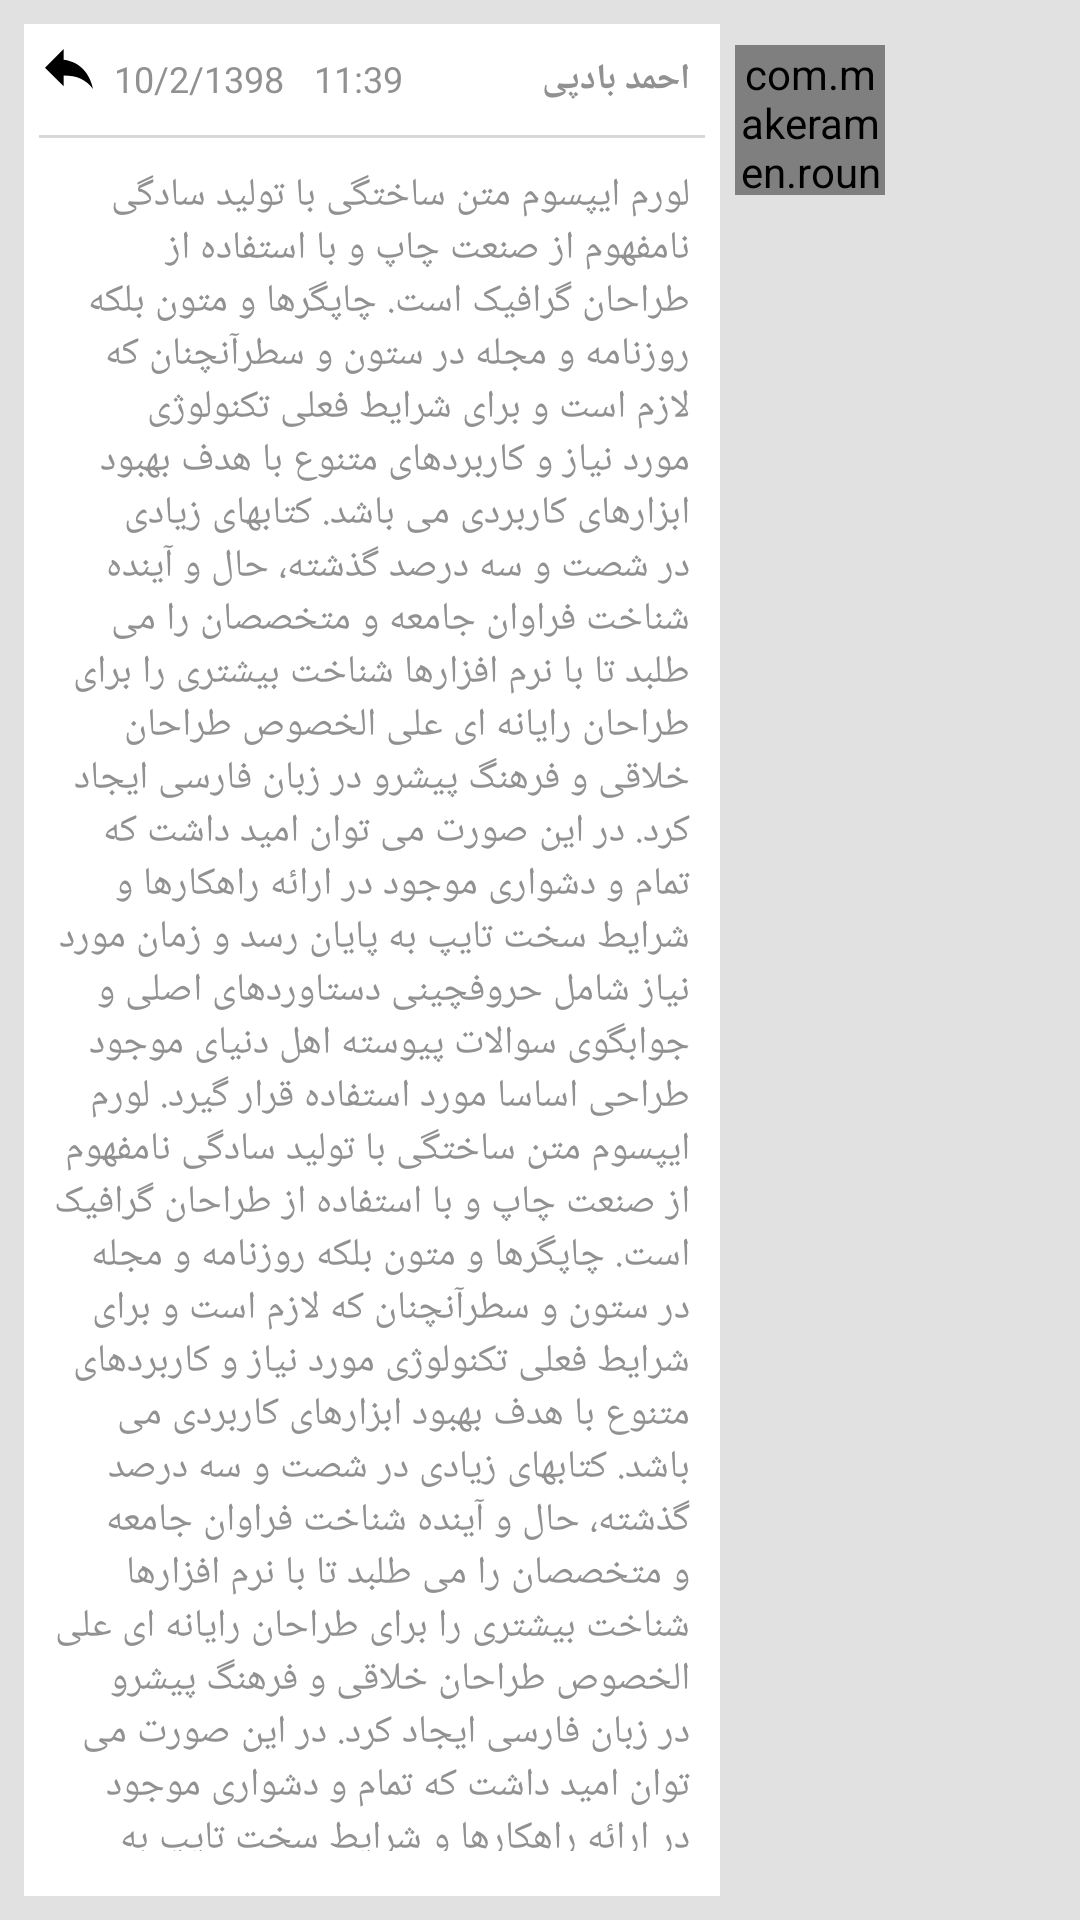

Produce the Android XML layout that renders to this screen, including the resource entries it uses.
<!-- AndroidManifest.xml: application theme MyMaterialTheme -->
<!-- res/layout/commenttocomment_card.xml -->
<?xml version="1.0" encoding="utf-8"?>
<FrameLayout xmlns:android="http://schemas.android.com/apk/res/android"
    android:layout_width="match_parent"
    android:layout_height="wrap_content"
    xmlns:app="http://schemas.android.com/apk/res-auto"
    android:orientation="vertical"

    android:paddingRight="50dp"
    android:background="@color/backfooter">
    <RelativeLayout
        android:layout_margin="8dp"
        android:layout_width="match_parent"
        android:layout_height="wrap_content"
        android:weightSum="4"
        android:background="@color/backfooter" >
        <com.makeramen.roundedimageview.RoundedImageView
            xmlns:app="http://schemas.android.com/apk/res-auto"
            android:id="@+id/country_photo"
android:layout_gravity="right"
            android:layoutDirection="rtl"
android:layout_marginTop="7dp"
            android:layout_marginRight="7dp"
            android:layout_width="50dp"
            android:layout_height="50dp"
            android:src="@drawable/usercom"
            android:scaleType="fitCenter"
android:layout_alignParentRight="true"

            app:riv_mutate_background="true"
            app:riv_tile_mode="repeat"
            android:layout_below="@+id/image"
            app:riv_corner_radius_bottom_left="100dp"
            app:riv_corner_radius_bottom_right="100dp"
            app:riv_corner_radius_top_left="100dp"
            app:riv_corner_radius_top_right="100dp" />
      
        
        <LinearLayout
            android:layout_width="match_parent"
            android:layout_height="wrap_content"
            android:padding="5dp"
            android:orientation="vertical"
            android:background="@color/textColorPrimary"
            android:layout_toLeftOf="@+id/country_photo"
            android:layout_marginRight="5dp">
            
            <LinearLayout
                android:id="@+id/li1"
                android:layout_width="match_parent"
                android:layout_height="27dp"
                android:orientation="horizontal"
                android:layout_marginBottom="5dp">
                <ImageButton
                    android:layout_width="20dp"
                    android:layout_height="20dp"
                    app:srcCompat="@drawable/ic_reply"
                    android:id="@+id/rep"
                    android:background="@null"/>
                <TextView
                    android:layout_width="wrap_content"
                    android:layout_height="wrap_content"
                    android:text="10/2/1398"
                    android:textSize="12dp"
                    android:padding="5dp"
                    android:id="@+id/date"
                    android:gravity="center|left"
                    android:textColor="#919191"/>

                <TextView
                    android:id="@+id/time"
                    android:layout_width="wrap_content"
                    android:layout_height="wrap_content"
                    android:text="11:39"
                    android:padding="5dp"
                    android:gravity="center|left"
                    android:textSize="12dp"
                    android:textColor="#919191"/>
                <Space
                    android:layout_width="0dp"
                    android:layout_height="0dp"
                    android:layout_weight="1" />
                <TextView
                    android:id="@+id/titleTextView"
                    android:layout_width="wrap_content"
                    android:layout_height="wrap_content"
                    android:text="احمد بادپی"
                    android:padding="5dp"
                    android:gravity="right"
                    android:textStyle="bold"
                    android:layout_gravity="right"
                    android:textSize="12dp"
                    android:textColor="#919191"/>
            </LinearLayout>
            <View
                android:id="@+id/line1"

                android:layout_width="match_parent"
                android:layout_height="1dp"
                android:background="@color/colorAccent2" />
            <LinearLayout
                android:layout_width="match_parent"
                android:layout_height="match_parent"
                android:id="@+id/li2"
                android:gravity="right|center"
                android:orientation="horizontal"
                android:layout_marginTop="5dp"
                android:layout_marginBottom="5dp"
                >
                <TextView
                    android:layout_width="0dip"
                    android:layout_height="wrap_content"
                    android:layout_weight="0.8"
                    android:text="@string/msn"
                    android:scaleType="centerCrop"
                    android:textDirection="rtl"
                    android:padding="5dp"
                    android:textSize="13dp"

                    android:textColor="#919191"
                    android:id="@+id/txtcontent" />


            </LinearLayout>

            
            <View
                android:id="@+id/line2"
                android:layout_above="@+id/li3"
                android:layout_width="match_parent"
                android:layout_height="1dp"
                android:background="@color/colorAccent2"
                android:layout_marginBottom="3dp"/>
            <LinearLayout
                android:id="@+id/li3"
                android:layout_width="match_parent"
                android:layout_height="27dp"
                android:gravity="center|left"
                android:orientation="horizontal"
                android:layout_alignParentBottom="true"

                >

                <ImageButton
                    android:id="@+id/like"
                    android:layout_width="wrap_content"
                    android:layout_height="wrap_content"
                    android:padding="@dimen/icon_padding"
                    app:srcCompat="@drawable/ic_like"
                    android:background="@null"
                    />
                <TextView
                    android:layout_width="wrap_content"
                    android:layout_height="wrap_content"
                    android:id="@+id/txtlike"
                    android:textSize="10sp"
                   />
                <ImageButton
                    android:id="@+id/dislike"
                    android:layout_width="wrap_content"
                    android:layout_height="wrap_content"
                    android:padding="@dimen/icon_padding"
                    app:srcCompat="@drawable/ic_dislike"
                    android:layout_marginLeft="30dp"
                    android:background="@null"/>
                <TextView
                    android:layout_width="wrap_content"
                    android:layout_height="wrap_content"
                    android:id="@+id/txtdislike"

                    android:textSize="10sp"/>
                <Space
                    android:layout_width="0dp"
                    android:layout_height="0dp"
                    android:layout_weight="1" />
                <TextView
                    android:paddingTop="2dp"
                    android:layout_width="wrap_content"
                    android:layout_height="wrap_content"
                    android:id="@+id/txterror"
                    android:textSize="10sp"
                    android:text="گزارش تخلف"
                    />
                <ImageButton
                    android:id="@+id/smsImageView"
                    android:layout_width="wrap_content"
                    android:layout_height="wrap_content"
                    android:padding="@dimen/icon_padding"
                    android:background="@null"
                    app:srcCompat="@drawable/ic_error"

                    />
            </LinearLayout>
        </LinearLayout>
      

    </RelativeLayout>
</FrameLayout>

<!-- resources referenced by this layout -->
<resources>
  <color name="backfooter">#e1e1e1</color>
  <color name="colorAccent2">#d9d8d8</color>
  <color name="textColorPrimary">#fff</color>
      3F51B5
  <dimen name="icon_padding">8dp</dimen>
  <!-- drawable ic_dislike (drawable) -->
  <vector android:height="16dp" android:viewportHeight="561.0"
      android:viewportWidth="561.0" android:width="16dp" xmlns:android="http://schemas.android.com/apk/res/android">
      <path android:fillColor="#D80027" android:pathData="M357,25.5H127.5c-20.4,0 -38.3,12.8 -45.9,30.6L5.1,237.1C2.5,242.3 0,247.4 0,255v48.5l0,0V306c0,28 23,51 51,51h160.6l-25.5,117.3c0,2.5 0,5.1 0,7.7c0,10.2 5.1,20.4 10.2,28l28,25.5l168.3,-168.3c10.2,-10.2 15.3,-23 15.3,-35.7v-255C408,48.5 385,25.5 357,25.5zM459,25.5v306h102v-306H459z"/>
  </vector>
  <!-- drawable ic_reply (drawable) -->
  <vector android:height="16dp" android:viewportHeight="384.0"
      android:viewportWidth="384.0" android:width="16dp" xmlns:android="http://schemas.android.com/apk/res/android">
      <path android:fillColor="#FF000000" android:pathData="M149.3,117.3V32L0,181.3l149.3,149.3V243.2C256,243.2 330.7,277.3 384,352C362.7,245.3 298.7,138.7 149.3,117.3z"/>
  </vector>
  <string name="msn">لورم ایپسوم متن ساختگی با تولید سادگی نامفهوم از صنعت چاپ و با استفاده از طراحان گرافیک است. چاپگرها و متون بلکه روزنامه و مجله در ستون و سطرآنچنان که لازم است و برای شرایط فعلی تکنولوژی مورد نیاز و کاربردهای متنوع با هدف بهبود ابزارهای کاربردی می باشد. کتابهای زیادی در شصت و سه درصد گذشته، حال و آینده شناخت فراوان جامعه و متخصصان را می طلبد تا با نرم افزارها شناخت بیشتری را برای طراحان رایانه ای علی الخصوص طراحان خلاقی و فرهنگ پیشرو در زبان فارسی ایجاد کرد. در این صورت می توان امید داشت که تمام و دشواری موجود در ارائه راهکارها و شرایط سخت تایپ به پایان رسد و زمان مورد نیاز شامل حروفچینی دستاوردهای اصلی و جوابگوی سوالات پیوسته اهل دنیای موجود طراحی اساسا مورد استفاده قرار گیرد.
  لورم ایپسوم متن ساختگی با تولید سادگی نامفهوم از صنعت چاپ و با استفاده از طراحان گرافیک است. چاپگرها و متون بلکه روزنامه و مجله در ستون و سطرآنچنان که لازم است و برای شرایط فعلی تکنولوژی مورد نیاز و کاربردهای متنوع با هدف بهبود ابزارهای کاربردی می باشد. کتابهای زیادی در شصت و سه درصد گذشته، حال و آینده شناخت فراوان جامعه و متخصصان را می طلبد تا با نرم افزارها شناخت بیشتری را برای طراحان رایانه ای علی الخصوص طراحان خلاقی و فرهنگ پیشرو در زبان فارسی ایجاد کرد. در این صورت می توان امید داشت که تمام و دشواری موجود در ارائه راهکارها و شرایط سخت تایپ به پایان رسد و زمان مورد نیاز شامل حروفچینی دستاوردهای اصلی و جوابگوی سوالات پیوسته اهل دنیای موجود طراحی اساسا مورد استفاده قرار گیرد. </string>
  <style name="MyMaterialTheme" parent="MyMaterialTheme.Base">
          <item name="android:windowContentTransitions">true</item>
          <item name="android:windowAllowEnterTransitionOverlap">true</item>
          <item name="android:windowAllowReturnTransitionOverlap">true</item>
          <item name="android:windowSharedElementEnterTransition">@android:transition/move</item>
          <item name="android:windowSharedElementExitTransition">@android:transition/move</item>
      </style>
  <style name="MyMaterialTheme.Base" parent="Theme.AppCompat.Light.DarkActionBar">
          <item name="windowNoTitle">true</item>
          <item name="windowActionBar">false</item>
          <item name="colorPrimary">@color/colorPrimary</item>
          <item name="colorPrimaryDark">@color/colorPrimaryDark</item>
          <item name="colorAccent">@color/colorAccent</item>
      </style>
  <color name="colorPrimary">#D50100</color>
  <color name="colorPrimaryDark">#AC0000</color>
  <color name="colorAccent">#D50100</color>
</resources>
